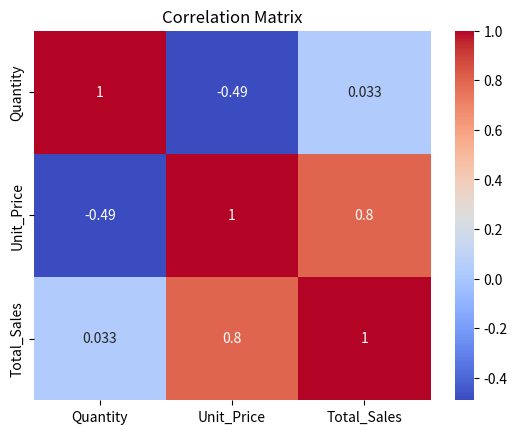

Reproduce this figure in Python.
import pandas as pd
import seaborn as sns
import matplotlib.pyplot as plt

# -------------------------------
# 📊 Step 1: Create the dataset
# -------------------------------
data = {
    "Invoice_ID": ["INV1", "INV2", "INV3", "INV4", "INV5", "INV6", "INV7", "INV8", "INV9", "INV10"],
    "Branch": ["A", "B", "C", "A", "B", "C", "A", "B", "C", "A"],
    "Customer_Type": ["Member", "Normal", "Member", "Normal", "Member", "Normal", "Member", "Normal", "Member", "Normal"],
    "Product_Category": ["Food", "Clothing", "Electronics", "Food", "Electronics", "Clothing", "Food", "Electronics", "Clothing", "Food"],
    "Quantity": [5, 3, 2, 4, 3, 2, 6, 5, 3, 7],
    "Unit_Price": [100, 200, 400, 120, 500, 220, 90, 450, 210, 80]
}

df = pd.DataFrame(data)
df["Total_Sales"] = df["Quantity"] * df["Unit_Price"]

print(df.head())

# -------------------------------
# 📈 Step 2: Total Sales per Branch
# -------------------------------
sns.barplot(x="Branch", y="Total_Sales", data=df, hue="Branch", legend=False, palette="viridis")
plt.title("Total Sales per Branch")
plt.xlabel("Branch")
plt.ylabel("Total Sales")
plt.savefig("total_sales_branch.png")
plt.close()

# -------------------------------
# 🍱 Step 3: Average Sales by Product Category
# -------------------------------
sns.barplot(x="Product_Category", y="Total_Sales", data=df, hue="Product_Category", legend=False, palette="coolwarm")
plt.title("Average Sales by Product Category")
plt.xlabel("Product Category")
plt.ylabel("Average Total Sales")
plt.savefig("sales_by_category.png")
plt.close()

# -------------------------------
# 🧍 Step 4: Sales by Customer Type
# -------------------------------
sns.boxplot(x="Customer_Type", y="Total_Sales", data=df, hue="Customer_Type", palette="Set2", legend=False)
plt.title("Sales Distribution by Customer Type")
plt.xlabel("Customer Type")
plt.ylabel("Total Sales")
plt.savefig("sales_by_customer_type.png")
plt.close()

# -------------------------------
# 🔥 Step 5: Correlation Heatmap
# -------------------------------
sns.heatmap(df[["Quantity", "Unit_Price", "Total_Sales"]].corr(), annot=True, cmap="coolwarm")
plt.title("Correlation Matrix")
plt.savefig("correlation_matrix.png")
plt.show()
